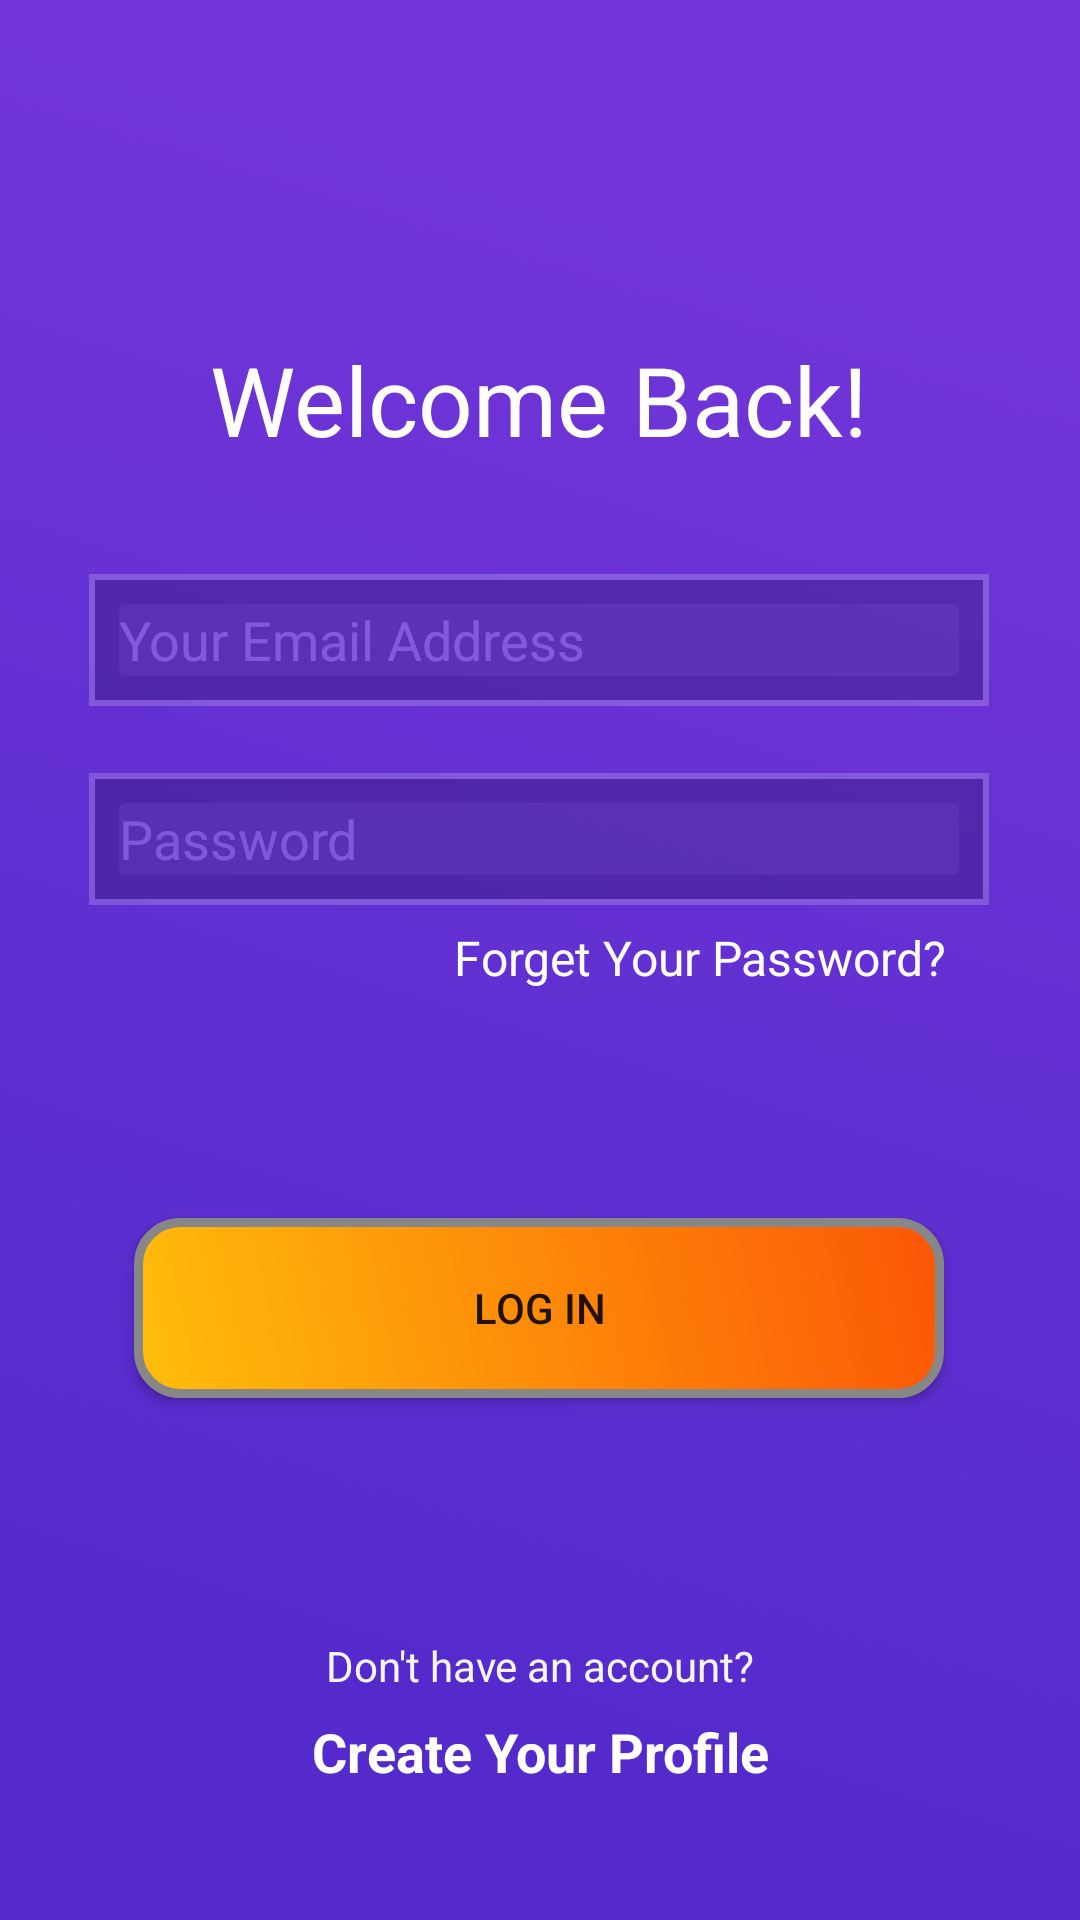

Layout XML and referenced resources for this Android screen:
<!-- AndroidManifest.xml: application theme Theme.ToDoList -->
<!-- res/layout/activity_login.xml -->
<?xml version="1.0" encoding="utf-8"?>
<androidx.constraintlayout.widget.ConstraintLayout xmlns:android="http://schemas.android.com/apk/res/android"
    xmlns:app="http://schemas.android.com/apk/res-auto"
    xmlns:tools="http://schemas.android.com/tools"
    android:layout_width="match_parent"
    android:layout_height="match_parent"
    android:background="@drawable/background_style"
    tools:context=".Login">

    <TextView
        android:id="@+id/welcome"
        android:layout_width="wrap_content"
        android:layout_height="wrap_content"
        android:text="@string/welcome_back"
        android:textColor="@color/white"
        android:textSize="32sp"
        app:layout_constraintBottom_toBottomOf="parent"
        app:layout_constraintEnd_toEndOf="parent"
        app:layout_constraintHorizontal_bias="0.498"
        app:layout_constraintStart_toStartOf="parent"
        app:layout_constraintTop_toTopOf="parent"
        app:layout_constraintVertical_bias="0.187" />

    <EditText
        android:id="@+id/email"
        android:layout_width="300dp"
        android:layout_height="44dp"
        android:layout_alignParentStart="true"
        android:layout_alignParentTop="true"
        android:alpha="0.19"
        android:autofillHints=""
        android:background="@drawable/edit_text_design"
        android:hint="@string/your_email_address"
        android:inputType="textEmailAddress"
        android:textColorHint="#ffffff"
        app:layout_constraintBottom_toBottomOf="parent"
        app:layout_constraintEnd_toEndOf="parent"
        app:layout_constraintHorizontal_bias="0.495"
        app:layout_constraintStart_toStartOf="parent"
        app:layout_constraintTop_toBottomOf="@+id/welcome"
        app:layout_constraintVertical_bias="0.083" />

    <EditText
        android:id="@+id/password"
        android:layout_width="300dp"
        android:layout_height="44dp"
        android:layout_alignParentStart="true"
        android:layout_alignParentTop="true"
        android:alpha="0.19"
        android:autofillHints=""
        android:background="@drawable/edit_text_design"
        android:hint="@string/password"
        android:inputType="textPassword"
        android:textColorHint="#ffffff"
        app:layout_constraintBottom_toBottomOf="parent"
        app:layout_constraintEnd_toEndOf="parent"
        app:layout_constraintHorizontal_bias="0.495"
        app:layout_constraintStart_toStartOf="parent"
        app:layout_constraintTop_toBottomOf="@+id/email"
        app:layout_constraintVertical_bias="0.062" />

    <TextView
        android:id="@+id/forget"
        android:layout_width="wrap_content"
        android:layout_height="wrap_content"
        android:text="@string/forget_your_password"
        android:textColor="@color/white"
        android:textSize="16sp"
        app:layout_constraintBottom_toBottomOf="parent"
        app:layout_constraintEnd_toEndOf="parent"
        app:layout_constraintHorizontal_bias="0.772"
        app:layout_constraintStart_toStartOf="parent"
        app:layout_constraintTop_toBottomOf="@+id/password"
        app:layout_constraintVertical_bias="0.021" />

    <Button
        android:id="@+id/login"
        android:layout_width="wrap_content"
        android:layout_height="wrap_content"
        android:background="@drawable/my_button"
        android:text="@string/log_in"

        app:layout_constraintBottom_toBottomOf="parent"
        app:layout_constraintEnd_toEndOf="parent"
        app:layout_constraintHorizontal_bias="0.495"
        app:layout_constraintStart_toStartOf="parent"
        app:layout_constraintTop_toBottomOf="@+id/password"
        app:layout_constraintVertical_bias="0.375" />

    <TextView
        android:id="@+id/no"
        android:layout_width="wrap_content"
        android:layout_height="wrap_content"
        android:text="Don't have an account?"
        android:textAlignment="center"
        android:textColor="#F5F5F5"
        app:layout_constraintBottom_toTopOf="@+id/create_account"
        app:layout_constraintEnd_toEndOf="parent"
        app:layout_constraintHorizontal_bias="0.501"
        app:layout_constraintStart_toStartOf="parent"
        app:layout_constraintTop_toBottomOf="@+id/login"
        app:layout_constraintVertical_bias="0.92" />

    <TextView
        android:id="@+id/create_account"
        android:layout_width="wrap_content"
        android:layout_height="wrap_content"
        android:layout_marginBottom="44dp"
        android:text="Create Your Profile"
        android:textColor="@color/white"
        android:textSize="18sp"
        android:textStyle="bold"
        app:layout_constraintBottom_toBottomOf="parent"
        app:layout_constraintEnd_toEndOf="parent"
        app:layout_constraintHorizontal_bias="0.501"
        app:layout_constraintStart_toStartOf="parent" />


</androidx.constraintlayout.widget.ConstraintLayout>
<!-- resources referenced by this layout -->
<resources>
  <color name="white">#FFFFFFFF</color>
  <!-- drawable background_style (drawable) -->
  <vector xmlns:android="http://schemas.android.com/apk/res/android"
      xmlns:aapt="http://schemas.android.com/aapt"
      android:width="375dp"
      android:height="667dp"
      android:viewportWidth="375"
      android:viewportHeight="667">
      <path
          android:pathData="M0 0h375v667H0z">
          <aapt:attr name="android:fillColor">
              <gradient
                  android:type="linear"
                  android:startX="0"
                  android:startY="0"
                  android:endX="-154.64"
                  android:endY="504.74">
                  <item
                      android:color="#7135D8"
                      android:offset="0.01"/>
                  <item
                      android:color="#542ACC"
                      android:offset="1"/>
              </gradient>
          </aapt:attr>
      </path>
  </vector>
  <!-- drawable edit_text_design (drawable) -->
  <?xml version="1.0" encoding="utf-8"?>
  <layer-list xmlns:android="http://schemas.android.com/apk/res/android">
      <item>
          
          <shape xmlns:android="http://schemas.android.com/apk/res/android">
              <stroke
                  android:width="2dp"
                  android:color="@color/white" />
              <solid
                  android:color="@color/black"
                  android:paddingLeft="10dp"
                  android:paddingTop="10dp"/>
              <padding
                  android:left="10dp"
                  android:top="10dp"
                  android:right="10dp"
                  android:bottom="10dp" />
          </shape>
      </item>
      <item android:drawable="@drawable/my_vector" />
  </layer-list>
  <!-- drawable my_button (drawable) -->
  <?xml version="1.0" encoding="utf-8"?>
  <shape xmlns:android="http://schemas.android.com/apk/res/android" android:shape="rectangle" >
  <corners
  android:radius="14dp"
  />
  <gradient
  android:angle="45"
  android:startColor="#FFBE0B"
  android:endColor="#FB5607"
  android:type="linear"
  />
  <padding
  android:left="0dp"
  android:top="0dp"
  android:right="0dp"
  android:bottom="0dp"
  />
  <size
  android:width="270dp"
  android:height="60dp"
  />
  <stroke
  android:width="3dp"
  android:color="#878787"
  />
  </shape>
  <string name="forget_your_password">Forget Your Password?</string>
  <string name="log_in">Log in</string>
  <string name="password">Password</string>
  <string name="welcome_back">Welcome Back!</string>
  <string name="your_email_address">Your Email Address</string>
  <style name="Theme.ToDoList" parent="Theme.MaterialComponents.DayNight.DarkActionBar">
          
          <item name="colorPrimary">@color/purple_500</item>
          <item name="colorPrimaryVariant">@color/purple_700</item>
          <item name="colorOnPrimary">@color/white</item>
          
          <item name="colorSecondary">@color/teal_200</item>
          <item name="colorSecondaryVariant">@color/teal_700</item>
          <item name="colorOnSecondary">@color/black</item>
          
          <item name="android:statusBarColor" tools:targetApi="l">?attr/colorPrimarySurface</item>
          
      </style>
  <color name="black">#FF000000</color>
  <!-- drawable my_vector (drawable) -->
  <vector xmlns:android="http://schemas.android.com/apk/res/android"
      android:width="300dp"
      android:height="44dp"
      android:viewportWidth="300"
      android:viewportHeight="44">
      <path
          android:fillColor="@color/white"
          android:fillAlpha="0.19"
          android:pathData="M0 3c0-1.66 1.34-3 3-3h294c1.66 0 3 1.34 3 3v38c0 1.66-1.34 3-3 3h-294c-1.66 0-3-1.34-3-3z"/>
  
  </vector>
  <color name="purple_500">#FF6200EE</color>
  <color name="purple_700">#FF3700B3</color>
  <color name="teal_200">#FF03DAC5</color>
  <color name="teal_700">#FF018786</color>
</resources>
